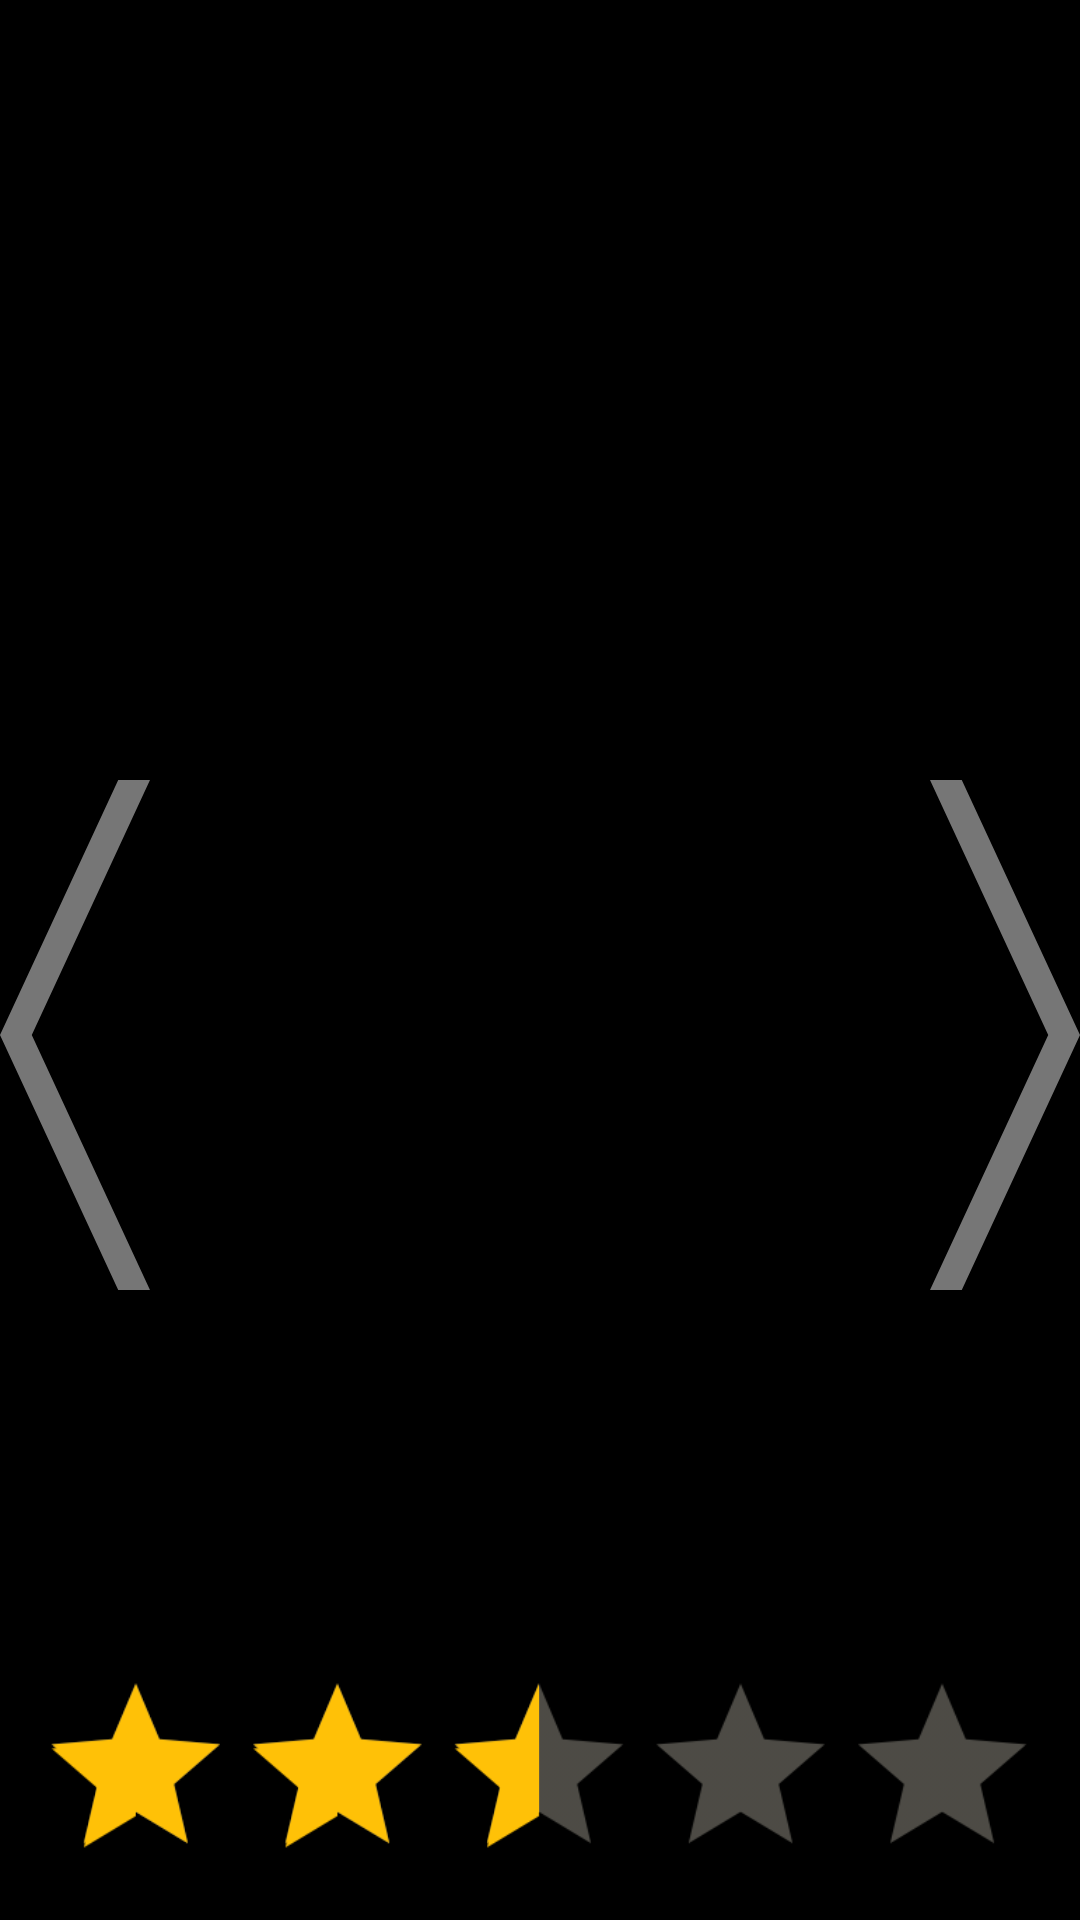

The Android layout XML behind this screen, and the referenced resources:
<!-- AndroidManifest.xml: application theme AppTheme -->
<!-- res/layout/activity_rating.xml -->
<?xml version="1.0" encoding="utf-8"?>
<android.support.constraint.ConstraintLayout xmlns:android="http://schemas.android.com/apk/res/android"
    xmlns:app="http://schemas.android.com/apk/res-auto"
    xmlns:tools="http://schemas.android.com/tools"
    android:layout_width="match_parent"
    android:layout_height="match_parent"
    android:background="#000000"
    tools:context=".Rating">

    <ImageView
        android:id="@+id/imageFromStorage"
        android:layout_width="1080px"
        android:layout_height="570dp"
        app:layout_constraintStart_toStartOf="parent"
        app:layout_constraintTop_toTopOf="parent" />

    <RatingBar
        android:id="@+id/ratingBar"
        android:layout_width="wrap_content"
        android:layout_height="wrap_content"
        android:layout_marginStart="24dp"
        android:layout_marginLeft="24dp"
        android:layout_marginEnd="24dp"
        android:layout_marginRight="24dp"
        android:layout_marginBottom="16dp"
        android:scaleX="1.4"
        android:scaleY="1.4"
        android:numStars="5"
        android:rating="2.5"
        android:stepSize="0.5"
        android:theme="@style/customRatingBar"
        app:layout_constraintBottom_toBottomOf="parent"
        app:layout_constraintEnd_toEndOf="parent"
        app:layout_constraintHorizontal_bias="0.495"
        app:layout_constraintStart_toStartOf="parent" />

    <Button
        android:id="@+id/button4"
        android:layout_width="50dp"
        android:layout_height="170dp"
        android:layout_marginTop="260dp"
        android:background="@drawable/ic_left"
        android:onClick="moveLeft"
        app:layout_constraintStart_toStartOf="parent"
        app:layout_constraintTop_toTopOf="parent" />

    <Button
        android:id="@+id/button5"
        android:layout_width="50dp"
        android:layout_height="170dp"
        android:layout_marginTop="260dp"
        android:background="@drawable/ic_right"
        android:onClick="moveRight"
        app:layout_constraintEnd_toEndOf="parent"
        app:layout_constraintTop_toTopOf="parent" />

</android.support.constraint.ConstraintLayout>
<!-- resources referenced by this layout -->
<resources>
  <!-- drawable ic_left (drawable) -->
  <vector android:height="115dp" android:viewportHeight="115.33353"
      android:viewportWidth="42.267185" android:width="42dp" xmlns:android="http://schemas.android.com/apk/res/android">
      <path android:fillAlpha="1" android:fillColor="#767676"
          android:pathData="M33.316,0 L0,57.667 33.316,115.334h8.951L8.951,57.667 42.267,0Z" android:strokeWidth="0.08736162"/>
  </vector>
  <!-- drawable ic_right (drawable) -->
  <vector android:height="115dp" android:viewportHeight="115.33353"
      android:viewportWidth="42.267185" android:width="42dp" xmlns:android="http://schemas.android.com/apk/res/android">
      <path android:fillAlpha="1" android:fillColor="#767676"
          android:pathData="M8.951,0 L42.267,57.667 8.951,115.334L0,115.334L33.316,57.667 0,0Z" android:strokeWidth="0.08736162"/>
  </vector>
  <style name="customRatingBar" parent="Theme.AppCompat">
          <item name="colorControlNormal">#FFF8E5</item>
          <item name="colorControlActivated">#FFC107</item>
      </style>
  <style name="AppTheme" parent="Theme.AppCompat.Light.NoActionBar">
          
          <item name="colorPrimary">@color/colorPrimary</item>
          <item name="colorPrimaryDark">@color/colorPrimaryDark</item>
          <item name="colorAccent">@color/colorAccent</item>
      </style>
  <!-- not gathered from this repository: default colours our renderer supplied (Android Studio template values) -->
  <color name="colorPrimary">#FF6200EE</color>
  <color name="colorPrimaryDark">#FF3700B3</color>
  <color name="colorAccent">#FF03DAC5</color>
</resources>
